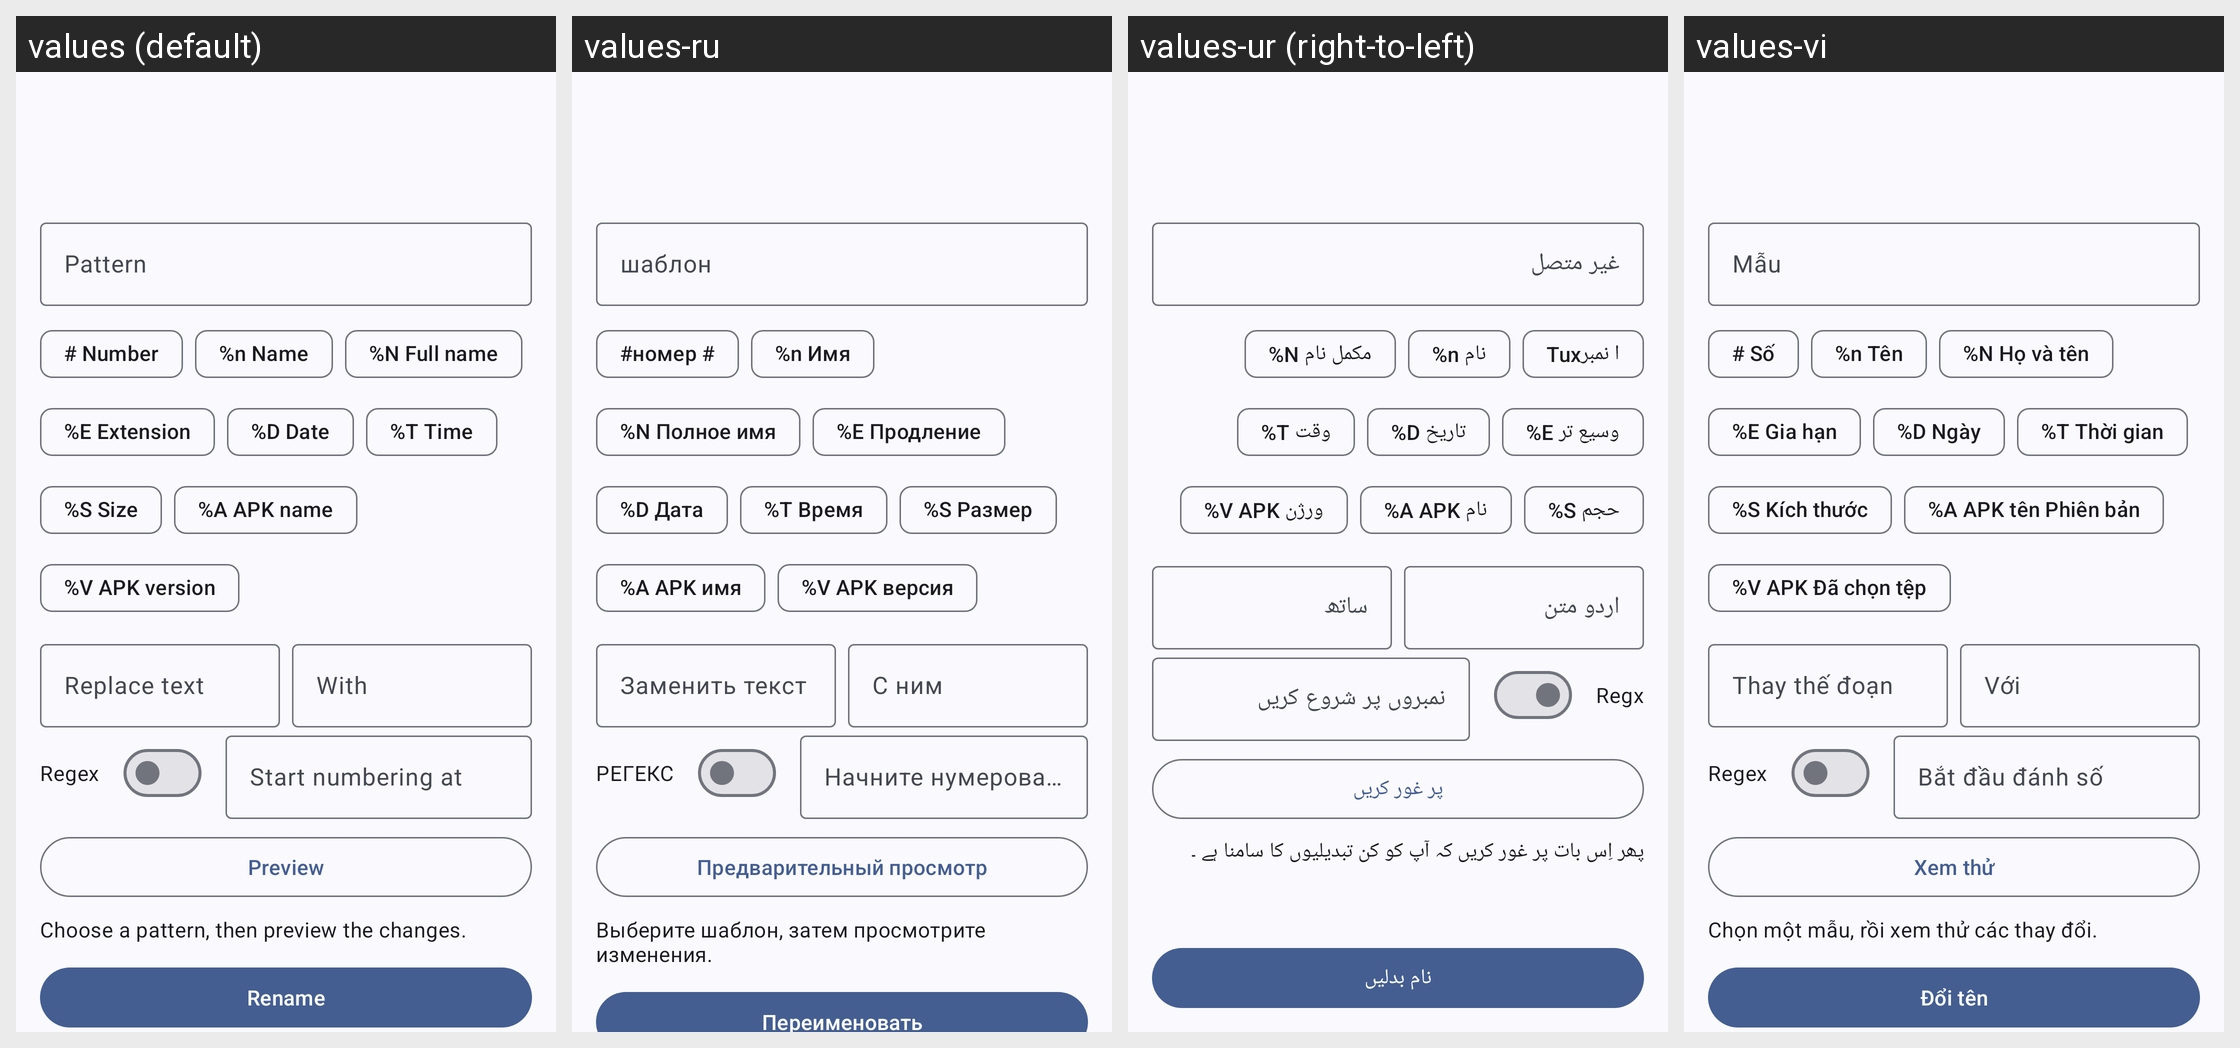

For this localized Android screen grid, give each drawn string resource with its value in every locale shown.
Android screen res/layout/activity_batch_rename.xml rendered under 4 locales, left to right: values (default), values-ru, values-ur (right-to-left), values-vi. Device: Nexus 5 (rendered at 1080×1920; each locale shown at half size, 540×960, under a caption strip naming it); theme Theme.WizeFiles.
Other locales in the repository, not shown: values-ar, values-de, values-fr, values-hi, values-id, values-pt-rBR, values-th, values-tr, values-zh-rCN, values-zh-rTW.
Strings drawn on this screen, with the default value and each locale's value (text and hints the layout hard-codes, and strings that could not be matched under every locale, appear in the picture but are not listed):

batch_rename_pattern
  values: Pattern
  values-ru: шаблон
  values-ur: غیر متصل
  values-vi: Mẫu

batch_rename_token_number
  values: # Number
  values-ru: #номер #
  values-ur: Tuxا نمبر
  values-vi: # Số

batch_rename_token_base_name
  values: %n Name
  values-ru: %n Имя
  values-ur: %n نام
  values-vi: %n Tên

batch_rename_token_full_name
  values: %N Full name
  values-ru: %N Полное имя
  values-ur: %N مکمل نام
  values-vi: %N Họ và tên

batch_rename_token_extension
  values: %E Extension
  values-ru: %E Продление
  values-ur: %E وسیع تر
  values-vi: %E Gia hạn

batch_rename_token_date
  values: %D Date
  values-ru: %D Дата
  values-ur: %D تاریخ
  values-vi: %D Ngày

batch_rename_token_time
  values: %T Time
  values-ru: %T Время
  values-ur: %T وقت
  values-vi: %T Thời gian

batch_rename_token_size
  values: %S Size
  values-ru: %S Размер
  values-ur: %S حجم
  values-vi: %S Kích thước

batch_rename_token_apk_name
  values: %A APK name
  values-ru: %A APK имя
  values-ur: %A APK نام
  values-vi: %A APK tên Phiên bản

batch_rename_token_apk_version
  values: %V APK version
  values-ru: %V APK версия
  values-ur: %V APK ورژن
  values-vi: %V APK Đã chọn tệp

batch_rename_replace
  values: Replace text
  values-ru: Заменить текст
  values-ur: اردو متن
  values-vi: Thay thế đoạn

batch_rename_with
  values: With
  values-ru: С ним
  values-ur: ساتھ
  values-vi: Với

batch_rename_regex
  values: Regex
  values-ru: РЕГЕКС
  values-ur: Regx
  values-vi: Regex

batch_rename_start_number
  values: Start numbering at
  values-ru: Начните нумеровать в
  values-ur: نمبروں پر شروع کریں
  values-vi: Bắt đầu đánh số

batch_rename_preview
  values: Preview
  values-ru: Предварительный просмотр
  values-ur: پر غور کریں
  values-vi: Xem thử

batch_rename_preview_required
  values: Choose a pattern, then preview the changes.
  values-ru: Выберите шаблон, затем просмотрите изменения.
  values-ur: پھر اِس بات پر غور کریں کہ آپ کو کن تبدیلیوں کا سامنا ہے ۔
  values-vi: Chọn một mẫu, rồi xem thử các thay đổi.

rename
  values: Rename
  values-ru: Переименовать
  values-ur: نام بدلیں
  values-vi: Đổi tên
